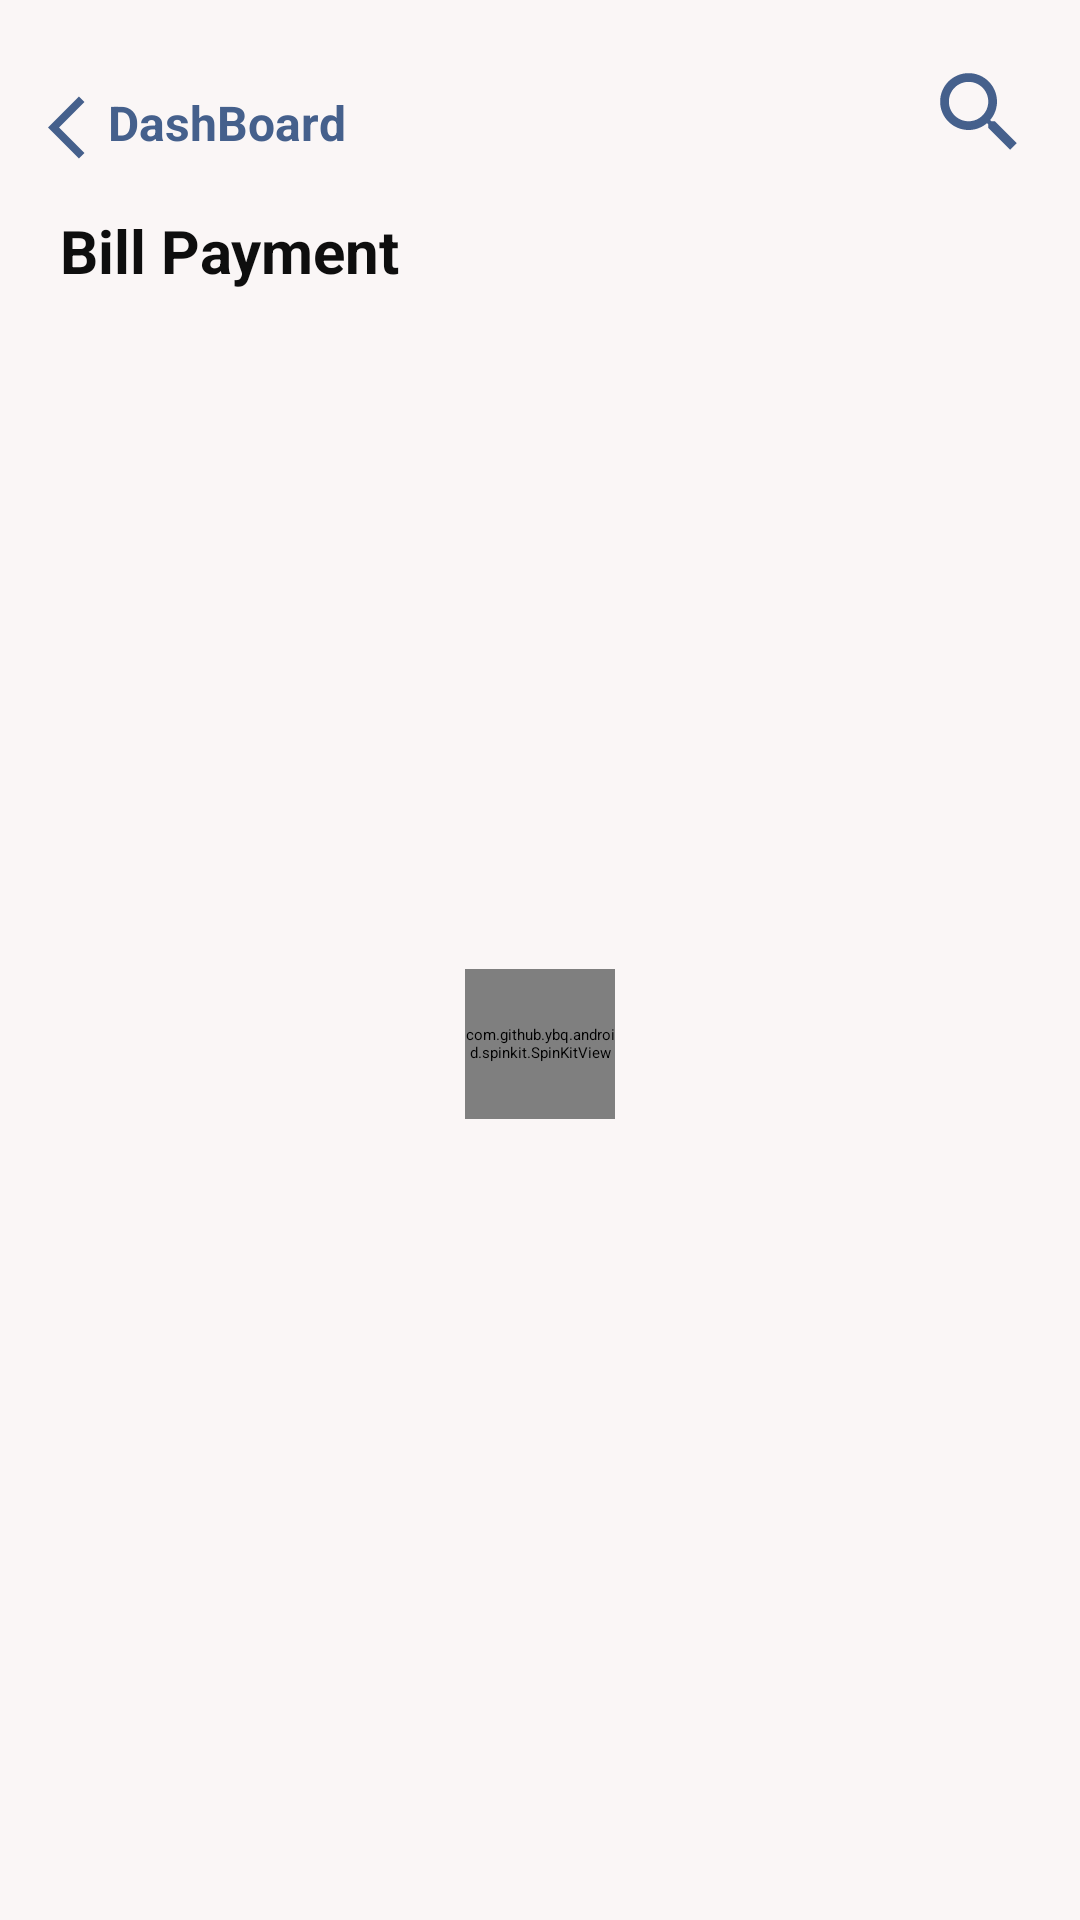

This screen was rendered from an Android layout file. Write that file and the resources it references.
<!-- AndroidManifest.xml: application theme Theme.MulitChoice -->
<!-- res/layout/activity_billers.xml -->
<?xml version="1.0" encoding="utf-8"?>
<LinearLayout xmlns:android="http://schemas.android.com/apk/res/android"
    xmlns:app="http://schemas.android.com/apk/res-auto"
    xmlns:tools="http://schemas.android.com/tools"
    android:layout_width="match_parent"
    android:layout_height="match_parent"
    android:orientation="vertical"
    android:background="#FAF6F6"
    tools:context=".billersList.BillerListActivity">

    <RelativeLayout
        android:layout_width="wrap_content"
        android:layout_height="wrap_content"
        android:id="@+id/tool_bar_parent"
        android:background="#FAF6F6">

        <androidx.appcompat.widget.Toolbar
            android:layout_width="match_parent"
            android:layout_height="wrap_content"
            android:id="@+id/tool_bar"
            android:minHeight="?attr/actionBarSize"
            android:theme="?attr/actionBarTheme"
            app:title=""
            app:titleTextColor="@color/white"/>



        <View
            android:id="@+id/arrow_back"
            android:layout_width="25dp"
            android:layout_height="25dp"
            android:background="@drawable/baseline_arrow_back_ios_24"
            android:layout_marginStart="16dp"
            android:layout_marginTop="30dp" />

        <TextView
            android:layout_width="wrap_content"
            android:layout_height="wrap_content"
            android:text="DashBoard"
            android:textAllCaps="false"
            android:layout_marginStart="20dp"
            android:layout_alignLeft="@id/arrow_back"
            android:layout_marginTop="30dp"
            android:textStyle="bold"
            android:textColor="#45608C"
            android:textSize="16sp" />

        <View
            android:id="@+id/search_bar"
            android:layout_width="35dp"
            android:layout_height="35dp"
            android:layout_marginStart="12dp"
            android:layout_alignParentEnd="true"
            android:layout_marginEnd="16dp"
            android:layout_marginTop="20dp"
            android:background="@drawable/baseline_search_24" />

        <TextView
            android:layout_width="wrap_content"
            android:layout_height="wrap_content"
            android:text="Bill Payment"
            android:textAllCaps="false"
            android:layout_marginStart="20dp"
            android:layout_marginTop="70dp"
            android:layout_marginBottom="10dp"
            android:textStyle="bold"
            android:textColor="#0E0E0E"
            android:textSize="20sp" />

        <RelativeLayout
            android:layout_width="match_parent"
            android:layout_height="wrap_content"
            android:layout_marginTop="15dp">

            <androidx.appcompat.widget.SearchView
                android:id="@+id/search_view"
                android:layout_width="match_parent"
                android:layout_height="50dp"
                app:queryHint="Search here"
                app:iconifiedByDefault="false"
                app:searchIcon="@drawable/baseline_search_24"
                app:queryBackground="@android:color/transparent"
                android:visibility="gone"
                android:background="@drawable/search_bar"/>

            <TextView
                android:id="@+id/tv_cancel"
                android:layout_width="wrap_content"
                android:layout_height="wrap_content"
                android:text="X"
                android:visibility="gone"
                android:textAllCaps="false"
                android:layout_marginTop="10dp"
                android:layout_alignParentEnd="true"
                android:layout_marginEnd="20dp"
                android:textColor="#AEACAC"
                android:textSize="20sp" />


        </RelativeLayout>

    </RelativeLayout>

    <RelativeLayout
        android:layout_width="match_parent"
        android:layout_height="wrap_content">

        <androidx.recyclerview.widget.RecyclerView
            android:id="@+id/recycler_view"
            android:layout_width="match_parent"
            android:layout_marginStart="16dp"
            android:layout_marginTop="20dp"
            android:layout_marginEnd="16dp"
            android:layout_height="wrap_content"/>

        <LinearLayout
            android:layout_width="match_parent"
            android:layout_height="wrap_content"
            android:layout_marginTop="200dp"
            android:orientation="vertical">

            <com.github.ybq.android.spinkit.SpinKitView
                android:id="@+id/spinKit2"
                style="@style/SpinKitView.FadingCircle"
                android:layout_width="50dp"
                android:layout_height="50dp"
                android:layout_gravity="center"
                android:layout_marginTop="16dp"
                app:SpinKit_Color="#45608C" />

        </LinearLayout>

    </RelativeLayout>
</LinearLayout>
<!-- resources referenced by this layout -->
<resources>
  <color name="white">#FFFFFFFF</color>
  <!-- drawable baseline_arrow_back_ios_24 (drawable) -->
  <vector android:autoMirrored="true" android:height="24dp"
      android:tint="#45608C" android:viewportHeight="24"
      android:viewportWidth="24" android:width="24dp" xmlns:android="http://schemas.android.com/apk/res/android">
      <path android:fillColor="@android:color/white" android:pathData="M11.67,3.87L9.9,2.1 0,12l9.9,9.9 1.77,-1.77L3.54,12z"/>
  </vector>
  <!-- drawable baseline_search_24 (drawable) -->
  <vector android:height="24dp" android:tint="#45608C"
      android:viewportHeight="24" android:viewportWidth="24"
      android:width="24dp" xmlns:android="http://schemas.android.com/apk/res/android">
      <path android:fillColor="@android:color/white" android:pathData="M15.5,14h-0.79l-0.28,-0.27C15.41,12.59 16,11.11 16,9.5 16,5.91 13.09,3 9.5,3S3,5.91 3,9.5 5.91,16 9.5,16c1.61,0 3.09,-0.59 4.23,-1.57l0.27,0.28v0.79l5,4.99L20.49,19l-4.99,-5zM9.5,14C7.01,14 5,11.99 5,9.5S7.01,5 9.5,5 14,7.01 14,9.5 11.99,14 9.5,14z"/>
  </vector>
  <!-- drawable search_bar (drawable) -->
  <?xml version="1.0" encoding="utf-8"?>
  <shape xmlns:android="http://schemas.android.com/apk/res/android"
      android:shape="rectangle">
          <stroke android:color="#AAA7A7"
              android:width="0.2dp"/>
          <solid android:color="@color/white"/>
  </shape>
</resources>
